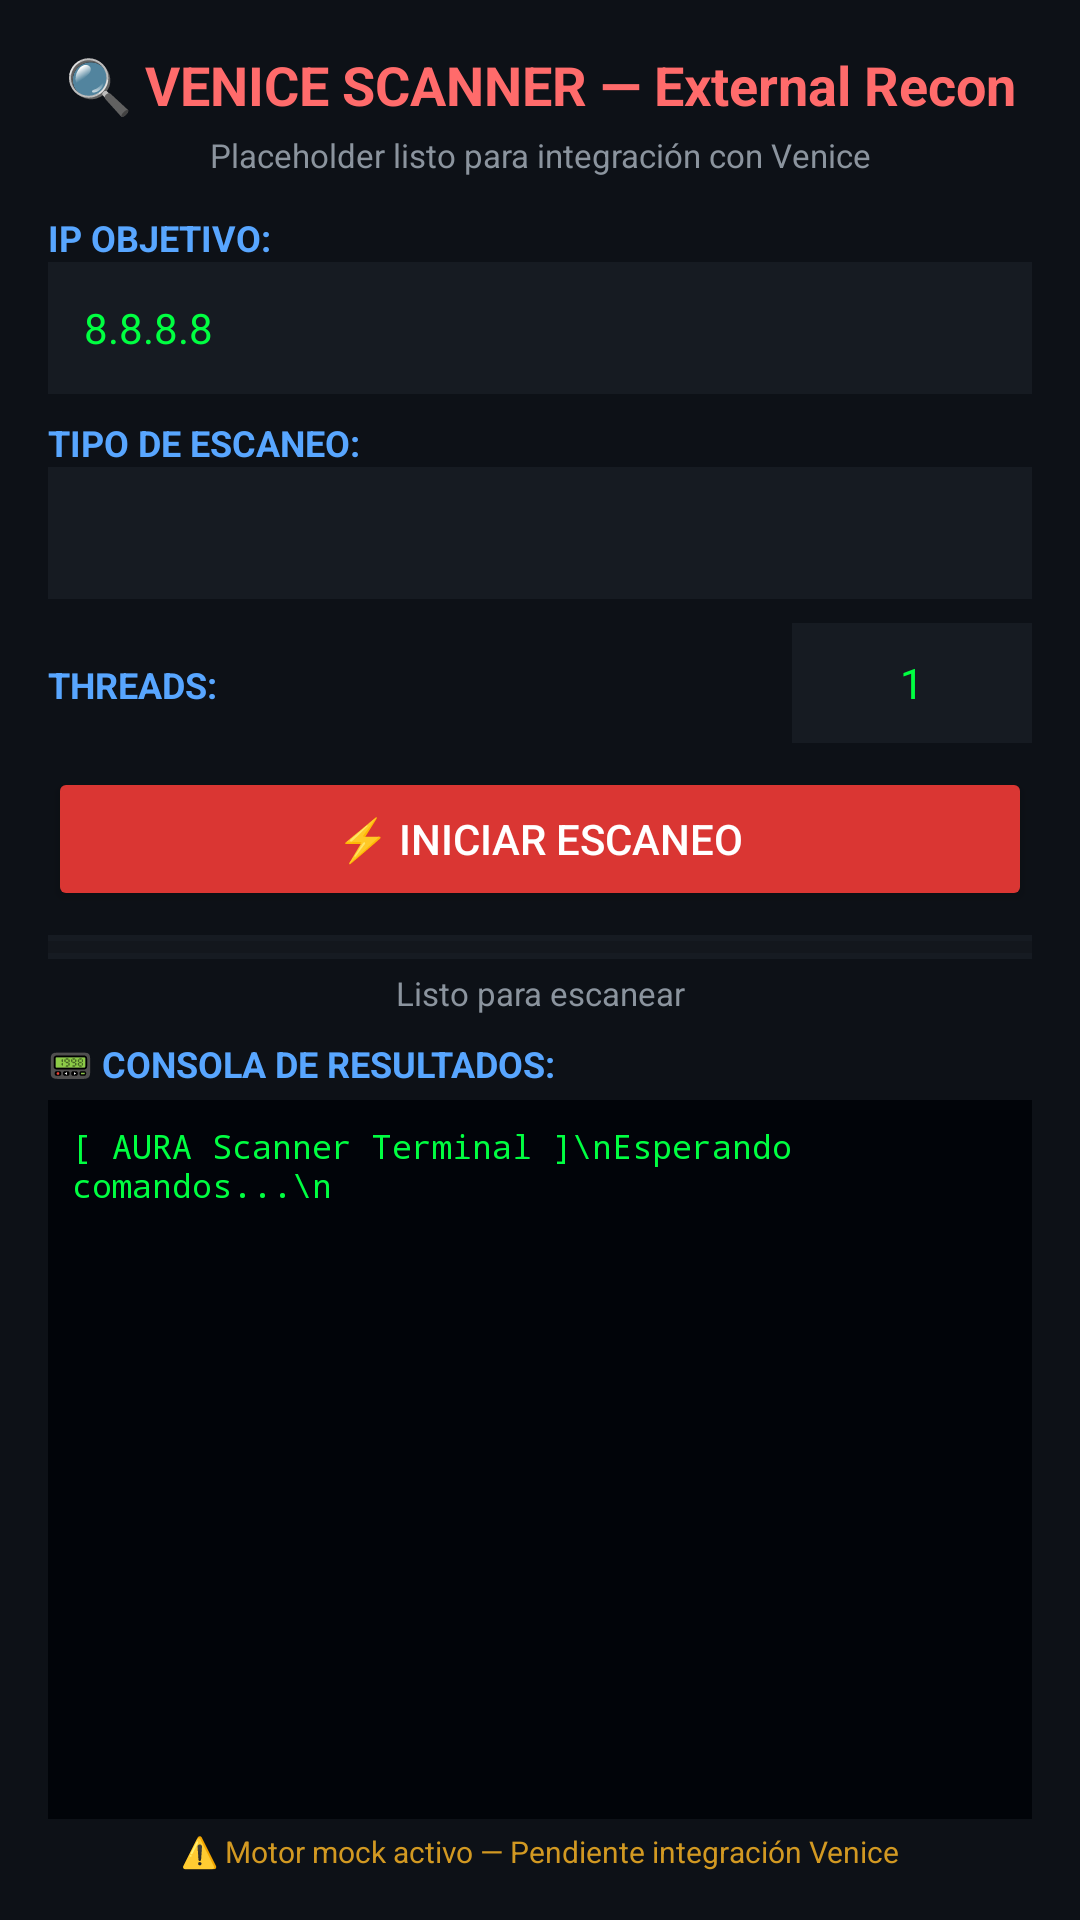

Produce the Android XML layout that renders to this screen, including the resource entries it uses.
<!-- AndroidManifest.xml: activity theme AppTheme -->
<!-- res/layout/activity_venice_scanner.xml -->
<?xml version="1.0" encoding="utf-8"?>
<LinearLayout xmlns:android="http://schemas.android.com/apk/res/android"
    android:layout_width="match_parent"
    android:layout_height="match_parent"
    android:orientation="vertical"
    android:background="#0D1117"
    android:padding="16dp">

    
    <TextView
        android:layout_width="match_parent"
        android:layout_height="wrap_content"
        android:text="🔍 VENICE SCANNER — External Recon"
        android:textColor="#FF6B6B"
        android:textSize="18sp"
        android:textStyle="bold"
        android:gravity="center"
        android:paddingBottom="4dp" />

    <TextView
        android:layout_width="match_parent"
        android:layout_height="wrap_content"
        android:text="Placeholder listo para integración con Venice"
        android:textColor="#8B949E"
        android:textSize="11sp"
        android:gravity="center"
        android:paddingBottom="12dp" />

    
    <TextView
        android:layout_width="match_parent"
        android:layout_height="wrap_content"
        android:text="IP OBJETIVO:"
        android:textColor="#58A6FF"
        android:textSize="12sp"
        android:textStyle="bold" />

    <EditText
        android:id="@+id/etTargetIp"
        android:layout_width="match_parent"
        android:layout_height="44dp"
        android:background="#161B22"
        android:textColor="#00FF41"
        android:textColorHint="#484F58"
        android:hint="ej: 192.168.1.1"
        android:text="8.8.8.8"
        android:paddingHorizontal="12dp"
        android:textSize="14sp"
        android:singleLine="true"
        android:layout_marginBottom="8dp" />

    
    <TextView
        android:layout_width="match_parent"
        android:layout_height="wrap_content"
        android:text="TIPO DE ESCANEO:"
        android:textColor="#58A6FF"
        android:textSize="12sp"
        android:textStyle="bold" />

    <Spinner
        android:id="@+id/spinnerScanType"
        android:layout_width="match_parent"
        android:layout_height="44dp"
        android:background="#161B22"
        android:layout_marginBottom="8dp" />

    
    <LinearLayout
        android:layout_width="match_parent"
        android:layout_height="wrap_content"
        android:orientation="horizontal"
        android:layout_marginBottom="8dp">

        <TextView
            android:layout_width="0dp"
            android:layout_height="wrap_content"
            android:layout_weight="1"
            android:text="THREADS:"
            android:textColor="#58A6FF"
            android:textSize="12sp"
            android:textStyle="bold"
            android:gravity="center_vertical" />

        <EditText
            android:id="@+id/etThreads"
            android:layout_width="80dp"
            android:layout_height="40dp"
            android:background="#161B22"
            android:textColor="#00FF41"
            android:text="1"
            android:inputType="number"
            android:paddingHorizontal="8dp"
            android:textSize="14sp"
            android:gravity="center" />
    </LinearLayout>

    
    <Button
        android:id="@+id/btnStartScan"
        android:layout_width="match_parent"
        android:layout_height="48dp"
        android:text="⚡ INICIAR ESCANEO"
        android:textColor="#FFFFFF"
        android:backgroundTint="#DA3633"
        android:textAllCaps="false"
        android:layout_marginBottom="8dp" />

    
    <ProgressBar
        android:id="@+id/progressScan"
        style="?android:attr/progressBarStyleHorizontal"
        android:layout_width="match_parent"
        android:layout_height="8dp"
        android:max="100"
        android:progress="0"
        android:progressTint="#00FF41"
        android:background="#161B22"
        android:layout_marginBottom="4dp" />

    <TextView
        android:id="@+id/tvScanProgress"
        android:layout_width="match_parent"
        android:layout_height="wrap_content"
        android:text="Listo para escanear"
        android:textColor="#8B949E"
        android:textSize="11sp"
        android:gravity="center"
        android:layout_marginBottom="8dp" />

    
    <TextView
        android:layout_width="match_parent"
        android:layout_height="wrap_content"
        android:text="📟 CONSOLA DE RESULTADOS:"
        android:textColor="#58A6FF"
        android:textSize="12sp"
        android:textStyle="bold"
        android:paddingBottom="4dp" />

    <ScrollView
        android:id="@+id/scrollConsole"
        android:layout_width="match_parent"
        android:layout_height="0dp"
        android:layout_weight="1"
        android:background="#010409"
        android:padding="8dp">

        <TextView
            android:id="@+id/tvConsole"
            android:layout_width="match_parent"
            android:layout_height="wrap_content"
            android:textColor="#00FF41"
            android:textSize="11sp"
            android:fontFamily="monospace"
            android:text="[ AURA Scanner Terminal ]\nEsperando comandos...\n" />
    </ScrollView>

    
    <TextView
        android:layout_width="match_parent"
        android:layout_height="wrap_content"
        android:text="⚠️ Motor mock activo — Pendiente integración Venice"
        android:textColor="#D29922"
        android:textSize="10sp"
        android:gravity="center"
        android:paddingTop="4dp" />

</LinearLayout>
<!-- resources referenced by this layout -->
<resources>
  <style name="AppTheme" parent="Theme.MaterialComponents.DayNight.NoActionBar">
          <item name="colorPrimary">@color/primary</item>
          <item name="colorPrimaryDark">@color/primaryDark</item>
          <item name="colorAccent">@color/accent</item>
          <item name="android:windowBackground">@color/background</item>
          <item name="android:statusBarColor">@color/primaryDark</item>
          <item name="android:navigationBarColor">@color/primaryDark</item>
      </style>
  <color name="primary">#FF00E5FF</color>
  <color name="primaryDark">#FF1A1A2E</color>
  <color name="accent">#FF00E5FF</color>
  <color name="background">#FF121221</color>
</resources>
